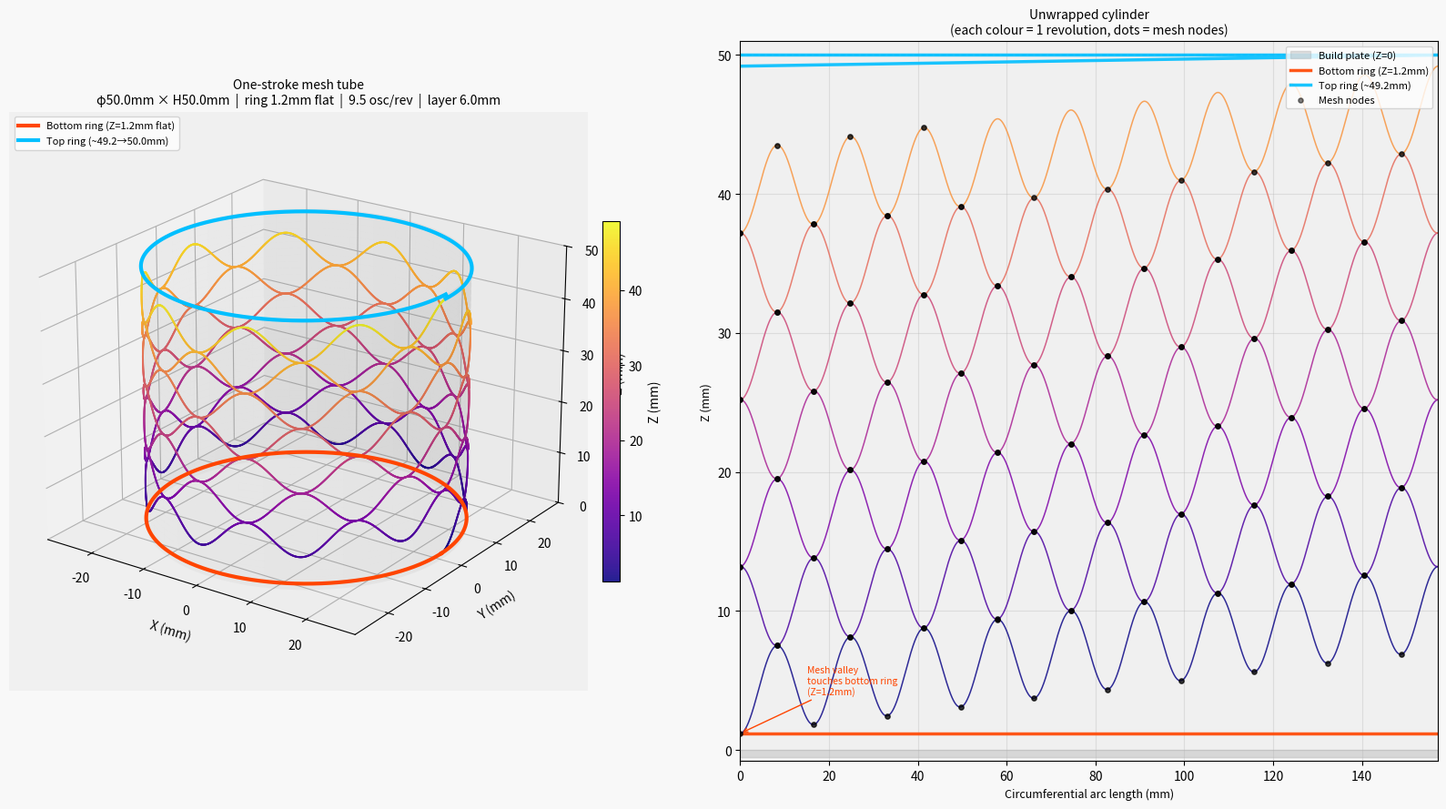

The matplotlib source for this figure:
import numpy as np
import matplotlib.pyplot as plt
from mpl_toolkits.mplot3d import Axes3D

# ---- Parameters ----
NOZZLE_DIA    = 1.8
CIRCLE_DIA    = 50.0
TOTAL_HEIGHT  = 50.0
RING_HEIGHT   = 1.2    # top/bottom ring layer height (nozzle at constant Z)
LAYER_HEIGHT  = 6.0    # Z advance per mesh revolution
N_OSC_PER_REV = 9.5   # half-integer → phase inverts each revolution → touching
Z_AMP         = LAYER_HEIGHT / 2   # = 3.0 mm
N_MESH_REVS   = 7
# --------------------

R = CIRCLE_DIA / 2

# Phase: sin(9.5 * 2π + π/2) = sin(19π + π/2) = -1  → mesh starts at valley (Z = RING_HEIGHT)
PHASE = np.pi / 2

# ==================================================
# 1. Bottom ring  — flat horizontal circle at Z = RING_HEIGHT
#    (nozzle moves at constant height 1.2 mm, 1 revolution)
# ==================================================
t0 = np.linspace(0, 2 * np.pi, 3000)
x0 = R * np.cos(t0)
y0 = R * np.sin(t0)
z0 = np.full_like(t0, RING_HEIGHT)           # ← CONSTANT Z = 1.2 mm

# ==================================================
# 2. Mesh section
#    z_base: RING_HEIGHT + Z_AMP → (same + N_MESH_REVS × LAYER_HEIGHT)
#    first valley = z_base_start − Z_AMP = RING_HEIGHT   ← touches top of bottom ring
# ==================================================
t1_s = 2 * np.pi
t1_e = t1_s + 2 * np.pi * N_MESH_REVS
t1   = np.linspace(t1_s, t1_e, 25000)

z_base_s = RING_HEIGHT + Z_AMP              # 4.2 mm
z_range  = N_MESH_REVS * LAYER_HEIGHT       # 42 mm
z_base1  = z_base_s + (t1 - t1_s) / (t1_e - t1_s) * z_range
z1       = z_base1 + Z_AMP * np.sin(N_OSC_PER_REV * t1 + PHASE)
# z1[0] = 4.2 + 3*sin(19π + π/2) = 4.2 + 3*(-1) = 1.2 mm ✓

x1 = R * np.cos(t1)
y1 = R * np.sin(t1)
z1_end = float(z1[-1])   # ≈ 49.2 mm (last oscillation peak)

# ==================================================
# 3. Top ring  — gradual ramp from z1_end to TOTAL_HEIGHT (≈ 0.8 mm rise)
#    (nozzle at near-constant height, 1 revolution)
# ==================================================
t2_s = t1_e
t2   = np.linspace(t2_s, t2_s + 2 * np.pi, 3000)
x2   = R * np.cos(t2)
y2   = R * np.sin(t2)
z2   = np.linspace(z1_end, TOTAL_HEIGHT, 3000)   # flatten to top

# Combine
x_all = np.concatenate([x0, x1, x2])
y_all = np.concatenate([y0, y1, y2])
z_all = np.concatenate([z0, z1, z2])
t_all = np.concatenate([t0, t1, t2])

# ==================================================
# Mesh node positions (valleys & peaks of mesh oscillation)
# ==================================================
def osc_nodes(t_arr, z_arr, t_s, t_e, n_osc, phase):
    nodes = []
    for k in range(int(n_osc * N_MESH_REVS) + 4):
        for target in [1, -1]:  # peak / valley
            tp = (np.arcsin(target) - phase + k * 2 * np.pi) / n_osc
            if t_s <= tp <= t_e:
                idx = int((tp - t_s) / (t_e - t_s) * (len(t_arr) - 1))
                nodes.append(((tp % (2 * np.pi)) * R, z_arr[idx]))
        # negative arcsin branch
        for target in [1, -1]:
            tp = (np.pi - np.arcsin(target) - phase + k * 2 * np.pi) / n_osc
            if t_s <= tp <= t_e:
                idx = int((tp - t_s) / (t_e - t_s) * (len(t_arr) - 1))
                nodes.append(((tp % (2 * np.pi)) * R, z_arr[idx]))
    return zip(*nodes) if nodes else ([], [])

node_arc, node_z = osc_nodes(t1, z1, t1_s, t1_e, N_OSC_PER_REV, PHASE)
node_arc, node_z = list(node_arc), list(node_z)

# ==================================================
# Figure
# ==================================================
fig = plt.figure(figsize=(16, 9))
fig.patch.set_facecolor('#f8f8f8')

# ---- 3D view ----
ax3 = fig.add_subplot(1, 2, 1, projection='3d')
ax3.set_facecolor('#f0f0f0')

# Cylinder reference
theta_c = np.linspace(0, 2 * np.pi, 120)
z_c     = np.linspace(0, TOTAL_HEIGHT, 40)
Th, Zc  = np.meshgrid(theta_c, z_c)
ax3.plot_surface(R * np.cos(Th), R * np.sin(Th), Zc,
                 alpha=0.05, color='gray', linewidth=0)

# Bottom ring (flat horizontal circle)
ax3.plot(x0, y0, z0, color='orangered', lw=3.0, zorder=5, label=f'Bottom ring (Z={RING_HEIGHT}mm flat)')

# Mesh
sc = ax3.scatter(x1, y1, z1, c=z1, cmap='plasma', s=0.2, alpha=0.9)

# Top ring
ax3.plot(x2, y2, z2, color='deepskyblue', lw=3.0, zorder=5, label=f'Top ring (~{z1_end:.1f}→{TOTAL_HEIGHT}mm)')

fig.colorbar(sc, ax=ax3, shrink=0.5, pad=0.02, label='Z (mm)')
ax3.set_xlabel('X (mm)', labelpad=6)
ax3.set_ylabel('Y (mm)', labelpad=6)
ax3.set_zlabel('Z (mm)', labelpad=6)
ax3.set_zlim(0, TOTAL_HEIGHT)
ax3.view_init(elev=22, azim=-55)
ax3.legend(fontsize=8, loc='upper left')
ax3.set_title(
    f'One-stroke mesh tube\n'
    f'φ{CIRCLE_DIA}mm × H{TOTAL_HEIGHT}mm  |  ring {RING_HEIGHT}mm flat  |  '
    f'{N_OSC_PER_REV} osc/rev  |  layer {LAYER_HEIGHT}mm',
    fontsize=10)

# ---- Unwrapped view ----
ax2 = fig.add_subplot(1, 2, 2)
ax2.set_facecolor('#f0f0f0')

circ = 2 * np.pi * R

# Build plate (Z = 0)
ax2.axhspan(0, 0, color='k', lw=0)
ax2.fill_between([0, circ], -0.5, 0, color='#aaa', alpha=0.35, label='Build plate (Z=0)')

# Bottom ring: horizontal line at Z = RING_HEIGHT
ax2.axhline(RING_HEIGHT, color='orangered', lw=2.5, alpha=0.9, label=f'Bottom ring (Z={RING_HEIGHT}mm)')

# Mesh
cmap = plt.cm.plasma
for rev in range(N_MESH_REVS + 1):
    mask = (t1 >= t1_s + rev * 2 * np.pi) & (t1 < t1_s + (rev + 1) * 2 * np.pi)
    if not mask.any():
        continue
    col = cmap(rev / (N_MESH_REVS + 1))
    ax2.plot((t1[mask] % (2 * np.pi)) * R, z1[mask], color=col, lw=1.1, alpha=0.85)

# Top ring
ax2.plot((t2 % (2 * np.pi)) * R, z2,
         color='deepskyblue', lw=2.5, alpha=0.9, label=f'Top ring (~{z1_end:.1f}mm)')

# Mesh nodes
if node_arc:
    ax2.scatter(node_arc, node_z, c='black', s=14, zorder=5, alpha=0.5, label='Mesh nodes')

ax2.axhline(TOTAL_HEIGHT, color='deepskyblue', lw=1.0, ls='--', alpha=0.5)
ax2.set_xlim(0, circ)
ax2.set_ylim(-0.8, TOTAL_HEIGHT + 1)
ax2.set_xlabel('Circumferential arc length (mm)', fontsize=9)
ax2.set_ylabel('Z (mm)', fontsize=9)
ax2.set_title('Unwrapped cylinder\n(each colour = 1 revolution, dots = mesh nodes)', fontsize=10)
ax2.grid(True, alpha=0.3)
ax2.legend(fontsize=8, loc='upper right')

# Annotate first valley
ax2.annotate('Mesh valley\ntouches bottom ring\n(Z=1.2mm)',
             xy=(0, RING_HEIGHT), xytext=(15, 4),
             arrowprops=dict(arrowstyle='->', color='orangered'),
             fontsize=7.5, color='orangered')

plt.tight_layout()
plt.savefig('mesh_structure4.png', dpi=150, bbox_inches='tight')

print("Saved: mesh_structure4.png")
print(f"  Bottom ring : Z = {RING_HEIGHT} mm flat  (1 revolution)")
print(f"  Mesh start  : first valley = {float(z1[0]):.3f} mm  (= RING_HEIGHT ✓)")
print(f"  Mesh        : {N_MESH_REVS} revolutions, {N_OSC_PER_REV} osc/rev, "
      f"Z_AMP = ±{Z_AMP} mm")
print(f"  Mesh end    : Z = {z1_end:.2f} mm")
print(f"  Top ring    : Z {z1_end:.1f} → {TOTAL_HEIGHT} mm  ({TOTAL_HEIGHT-z1_end:.1f} mm rise)")
print(f"  Total       : one continuous stroke ({len(x_all):,} pts)")
